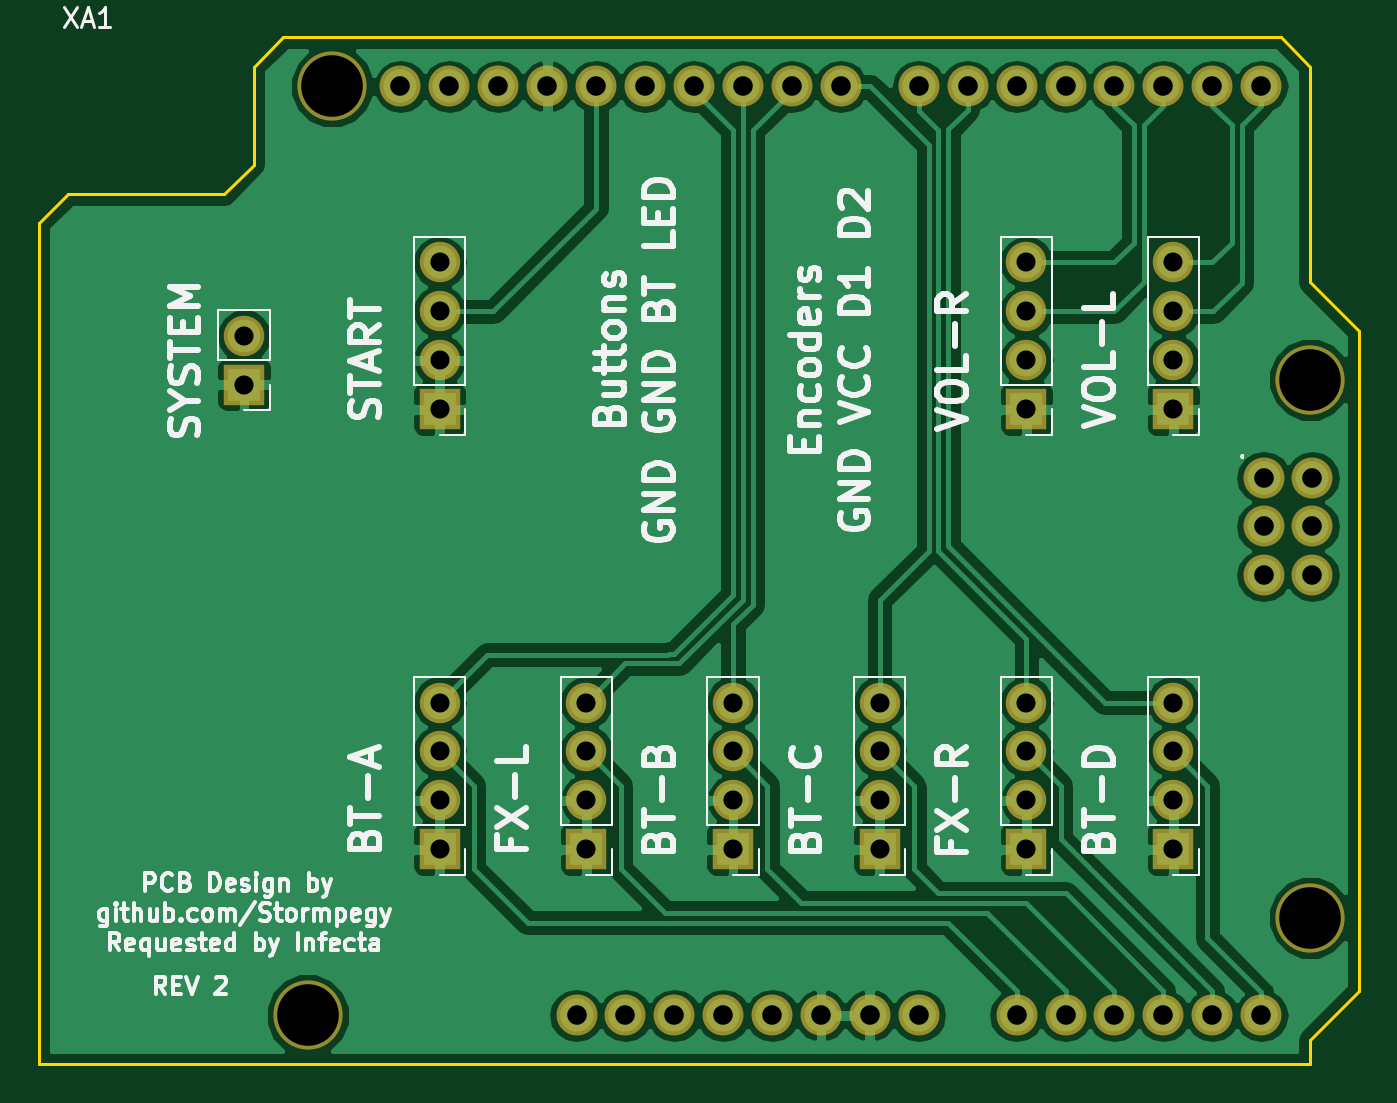
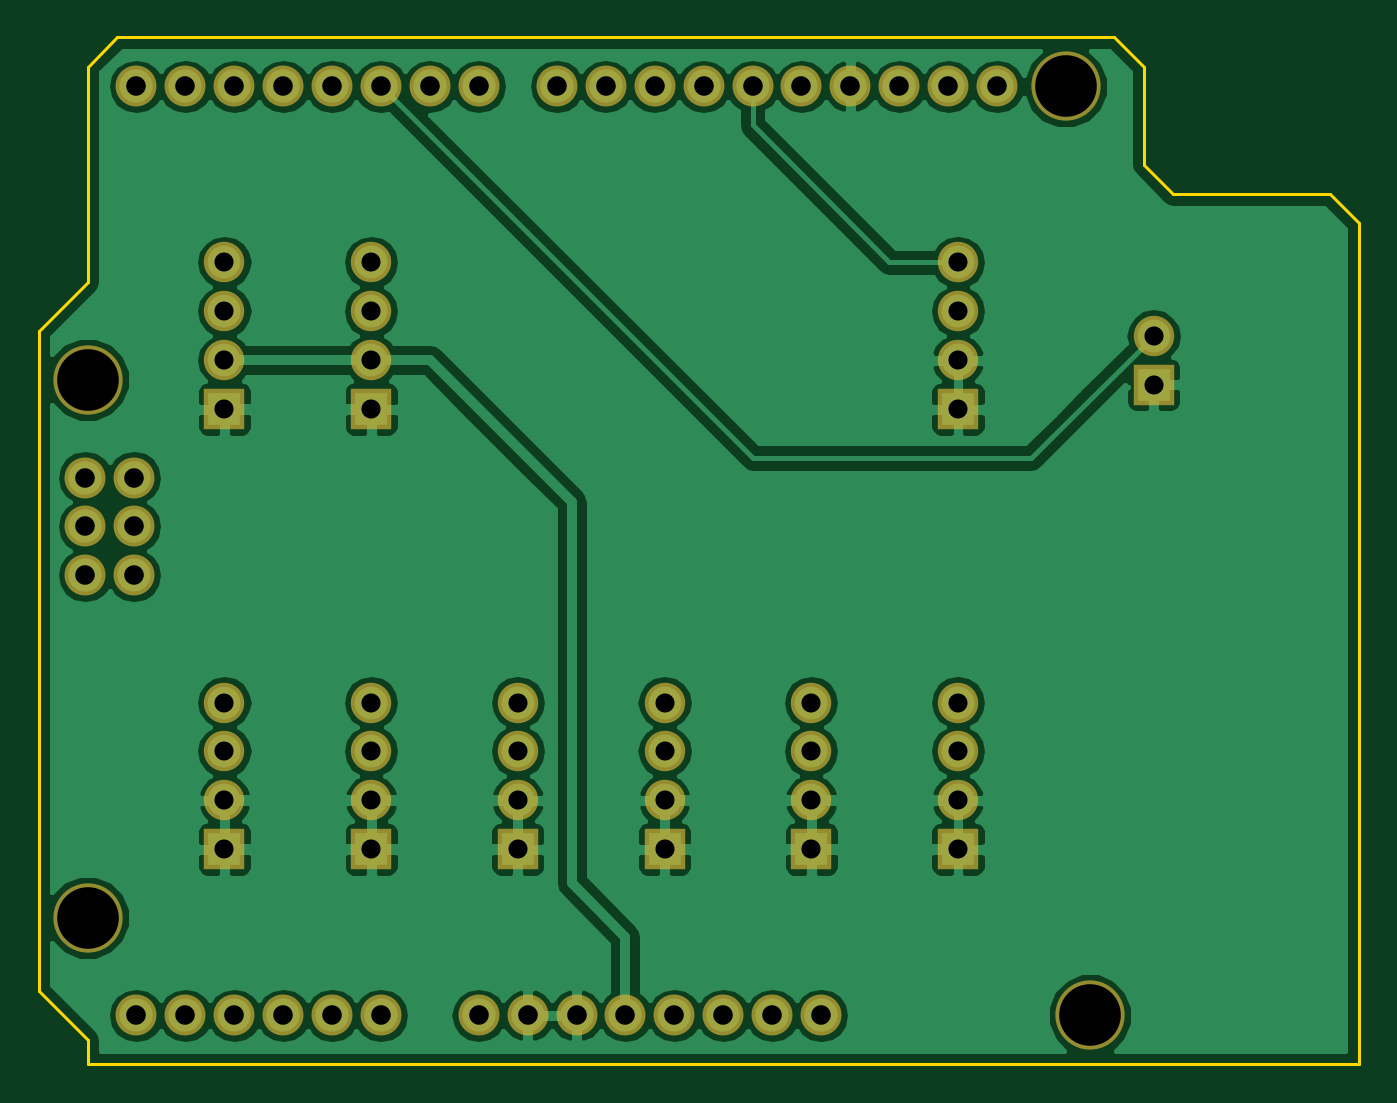
Circuit board: 11 layer files. Board 68.6 x 53.3 mm.
- bottom_copper: LeoSDVX-Shield-B.Cu.gbl (79292 bytes)
- bottom_mask: LeoSDVX-Shield-B.Mask.gbs (2502 bytes)
- paste: LeoSDVX-Shield-B.Paste.gbp (264 bytes)
- bottom_silk: LeoSDVX-Shield-B.SilkS.gbo (265 bytes)
- outline: LeoSDVX-Shield-Edge.Cuts.gm1 (995 bytes)
- top_copper: LeoSDVX-Shield-F.Cu.gtl (76044 bytes)
- top_mask: LeoSDVX-Shield-F.Mask.gts (2502 bytes)
- paste: LeoSDVX-Shield-F.Paste.gtp (264 bytes)
- top_silk: LeoSDVX-Shield-F.SilkS.gto (38486 bytes)
- drill: LeoSDVX-Shield-NPTH.drl (190 bytes)
- drill: LeoSDVX-Shield.drl (998 bytes)

=== bottom_copper: LeoSDVX-Shield-B.Cu.gbl (79292 bytes, source omitted) ===
=== bottom_mask: LeoSDVX-Shield-B.Mask.gbs ===
G04 #@! TF.FileFunction,Soldermask,Bot*
%FSLAX46Y46*%
G04 Gerber Fmt 4.6, Leading zero omitted, Abs format (unit mm)*
G04 Created by KiCad (PCBNEW 4.0.7) date 05/06/19 16:36:02*
%MOMM*%
%LPD*%
G01*
G04 APERTURE LIST*
%ADD10C,0.100000*%
%ADD11R,2.100000X2.100000*%
%ADD12O,2.100000X2.100000*%
%ADD13O,2.127200X2.127200*%
%ADD14C,3.600000*%
G04 APERTURE END LIST*
D10*
D11*
X157480000Y-67310000D03*
D12*
X157480000Y-64770000D03*
D11*
X205740000Y-91440000D03*
D12*
X205740000Y-88900000D03*
X205740000Y-86360000D03*
X205740000Y-83820000D03*
D11*
X205740000Y-68580000D03*
D12*
X205740000Y-66040000D03*
X205740000Y-63500000D03*
X205740000Y-60960000D03*
D11*
X198120000Y-68580000D03*
D12*
X198120000Y-66040000D03*
X198120000Y-63500000D03*
X198120000Y-60960000D03*
D11*
X167640000Y-68580000D03*
D12*
X167640000Y-66040000D03*
X167640000Y-63500000D03*
X167640000Y-60960000D03*
D11*
X167640000Y-91440000D03*
D12*
X167640000Y-88900000D03*
X167640000Y-86360000D03*
X167640000Y-83820000D03*
D11*
X175260000Y-91440000D03*
D12*
X175260000Y-88900000D03*
X175260000Y-86360000D03*
X175260000Y-83820000D03*
D11*
X182880000Y-91440000D03*
D12*
X182880000Y-88900000D03*
X182880000Y-86360000D03*
X182880000Y-83820000D03*
D11*
X190500000Y-91440000D03*
D12*
X190500000Y-88900000D03*
X190500000Y-86360000D03*
X190500000Y-83820000D03*
D11*
X198120000Y-91440000D03*
D12*
X198120000Y-88900000D03*
X198120000Y-86360000D03*
X198120000Y-83820000D03*
D13*
X210439000Y-77216000D03*
X212979000Y-77216000D03*
X212979000Y-74676000D03*
X210439000Y-74676000D03*
X212979000Y-72136000D03*
X197612000Y-100076000D03*
X192532000Y-100076000D03*
X189992000Y-100076000D03*
X187452000Y-100076000D03*
X184912000Y-100076000D03*
X182372000Y-100076000D03*
X179832000Y-100076000D03*
X177292000Y-100076000D03*
X210312000Y-51816000D03*
X207772000Y-51816000D03*
X205232000Y-51816000D03*
X202692000Y-51816000D03*
X200152000Y-51816000D03*
X197612000Y-51816000D03*
X195072000Y-51816000D03*
X192532000Y-51816000D03*
X173228000Y-51816000D03*
X188468000Y-51816000D03*
X185928000Y-51816000D03*
X183388000Y-51816000D03*
D14*
X212852000Y-94996000D03*
X212852000Y-67056000D03*
X162052000Y-51816000D03*
X160782000Y-100076000D03*
D13*
X165608000Y-51816000D03*
X168148000Y-51816000D03*
X170688000Y-51816000D03*
X175768000Y-51816000D03*
X178308000Y-51816000D03*
X180848000Y-51816000D03*
X174752000Y-100076000D03*
X200152000Y-100076000D03*
X202692000Y-100076000D03*
X205232000Y-100076000D03*
X207772000Y-100076000D03*
X210312000Y-100076000D03*
X210439000Y-72136000D03*
M02*

=== paste: LeoSDVX-Shield-B.Paste.gbp ===
G04 #@! TF.FileFunction,Paste,Bot*
%FSLAX46Y46*%
G04 Gerber Fmt 4.6, Leading zero omitted, Abs format (unit mm)*
G04 Created by KiCad (PCBNEW 4.0.7) date 05/06/19 16:36:02*
%MOMM*%
%LPD*%
G01*
G04 APERTURE LIST*
%ADD10C,0.100000*%
G04 APERTURE END LIST*
D10*
M02*

=== bottom_silk: LeoSDVX-Shield-B.SilkS.gbo ===
G04 #@! TF.FileFunction,Legend,Bot*
%FSLAX46Y46*%
G04 Gerber Fmt 4.6, Leading zero omitted, Abs format (unit mm)*
G04 Created by KiCad (PCBNEW 4.0.7) date 05/06/19 16:36:02*
%MOMM*%
%LPD*%
G01*
G04 APERTURE LIST*
%ADD10C,0.100000*%
G04 APERTURE END LIST*
D10*
M02*

=== outline: LeoSDVX-Shield-Edge.Cuts.gm1 ===
G04 #@! TF.FileFunction,Profile,NP*
%FSLAX46Y46*%
G04 Gerber Fmt 4.6, Leading zero omitted, Abs format (unit mm)*
G04 Created by KiCad (PCBNEW 4.0.7) date 05/06/19 16:36:03*
%MOMM*%
%LPD*%
G01*
G04 APERTURE LIST*
%ADD10C,0.100000*%
%ADD11C,0.150000*%
G04 APERTURE END LIST*
D10*
D11*
X146812000Y-58928000D02*
X146812000Y-102616000D01*
X148336000Y-57404000D02*
X156464000Y-57404000D01*
X159512000Y-49276000D02*
X211328000Y-49276000D01*
X157988000Y-55880000D02*
X157988000Y-50800000D01*
X157988000Y-50800000D02*
X159512000Y-49276000D01*
X156464000Y-57404000D02*
X157988000Y-55880000D01*
X146812000Y-58928000D02*
X148336000Y-57404000D01*
X212852000Y-102616000D02*
X146812000Y-102616000D01*
X212852000Y-101346000D02*
X212852000Y-102616000D01*
X215392000Y-98806000D02*
X212852000Y-101346000D01*
X215392000Y-64516000D02*
X215392000Y-98806000D01*
X212852000Y-61976000D02*
X215392000Y-64516000D01*
X212852000Y-50800000D02*
X212852000Y-61976000D01*
X211328000Y-49276000D02*
X212852000Y-50800000D01*
M02*

=== top_copper: LeoSDVX-Shield-F.Cu.gtl (76044 bytes, source omitted) ===
=== top_mask: LeoSDVX-Shield-F.Mask.gts ===
G04 #@! TF.FileFunction,Soldermask,Top*
%FSLAX46Y46*%
G04 Gerber Fmt 4.6, Leading zero omitted, Abs format (unit mm)*
G04 Created by KiCad (PCBNEW 4.0.7) date 05/06/19 16:36:03*
%MOMM*%
%LPD*%
G01*
G04 APERTURE LIST*
%ADD10C,0.100000*%
%ADD11R,2.100000X2.100000*%
%ADD12O,2.100000X2.100000*%
%ADD13O,2.127200X2.127200*%
%ADD14C,3.600000*%
G04 APERTURE END LIST*
D10*
D11*
X157480000Y-67310000D03*
D12*
X157480000Y-64770000D03*
D11*
X205740000Y-91440000D03*
D12*
X205740000Y-88900000D03*
X205740000Y-86360000D03*
X205740000Y-83820000D03*
D11*
X205740000Y-68580000D03*
D12*
X205740000Y-66040000D03*
X205740000Y-63500000D03*
X205740000Y-60960000D03*
D11*
X198120000Y-68580000D03*
D12*
X198120000Y-66040000D03*
X198120000Y-63500000D03*
X198120000Y-60960000D03*
D11*
X167640000Y-68580000D03*
D12*
X167640000Y-66040000D03*
X167640000Y-63500000D03*
X167640000Y-60960000D03*
D11*
X167640000Y-91440000D03*
D12*
X167640000Y-88900000D03*
X167640000Y-86360000D03*
X167640000Y-83820000D03*
D11*
X175260000Y-91440000D03*
D12*
X175260000Y-88900000D03*
X175260000Y-86360000D03*
X175260000Y-83820000D03*
D11*
X182880000Y-91440000D03*
D12*
X182880000Y-88900000D03*
X182880000Y-86360000D03*
X182880000Y-83820000D03*
D11*
X190500000Y-91440000D03*
D12*
X190500000Y-88900000D03*
X190500000Y-86360000D03*
X190500000Y-83820000D03*
D11*
X198120000Y-91440000D03*
D12*
X198120000Y-88900000D03*
X198120000Y-86360000D03*
X198120000Y-83820000D03*
D13*
X210439000Y-77216000D03*
X212979000Y-77216000D03*
X212979000Y-74676000D03*
X210439000Y-74676000D03*
X212979000Y-72136000D03*
X197612000Y-100076000D03*
X192532000Y-100076000D03*
X189992000Y-100076000D03*
X187452000Y-100076000D03*
X184912000Y-100076000D03*
X182372000Y-100076000D03*
X179832000Y-100076000D03*
X177292000Y-100076000D03*
X210312000Y-51816000D03*
X207772000Y-51816000D03*
X205232000Y-51816000D03*
X202692000Y-51816000D03*
X200152000Y-51816000D03*
X197612000Y-51816000D03*
X195072000Y-51816000D03*
X192532000Y-51816000D03*
X173228000Y-51816000D03*
X188468000Y-51816000D03*
X185928000Y-51816000D03*
X183388000Y-51816000D03*
D14*
X212852000Y-94996000D03*
X212852000Y-67056000D03*
X162052000Y-51816000D03*
X160782000Y-100076000D03*
D13*
X165608000Y-51816000D03*
X168148000Y-51816000D03*
X170688000Y-51816000D03*
X175768000Y-51816000D03*
X178308000Y-51816000D03*
X180848000Y-51816000D03*
X174752000Y-100076000D03*
X200152000Y-100076000D03*
X202692000Y-100076000D03*
X205232000Y-100076000D03*
X207772000Y-100076000D03*
X210312000Y-100076000D03*
X210439000Y-72136000D03*
M02*

=== paste: LeoSDVX-Shield-F.Paste.gtp ===
G04 #@! TF.FileFunction,Paste,Top*
%FSLAX46Y46*%
G04 Gerber Fmt 4.6, Leading zero omitted, Abs format (unit mm)*
G04 Created by KiCad (PCBNEW 4.0.7) date 05/06/19 16:36:02*
%MOMM*%
%LPD*%
G01*
G04 APERTURE LIST*
%ADD10C,0.100000*%
G04 APERTURE END LIST*
D10*
M02*

=== top_silk: LeoSDVX-Shield-F.SilkS.gto (38486 bytes, source omitted) ===
=== drill: LeoSDVX-Shield-NPTH.drl ===
M48
;DRILL file {KiCad 4.0.7} date 05/06/19 16:36:08
;FORMAT={-:-/ absolute / inch / decimal}
FMAT,2
INCH,TZ
T1C0.126
%
G90
G05
M72
T1
X6.33Y-3.94
X6.38Y-2.04
X8.38Y-2.64
X8.38Y-3.74
T0
M30

=== drill: LeoSDVX-Shield.drl ===
M48
;DRILL file {KiCad 4.0.7} date 05/06/19 16:36:08
;FORMAT={-:-/ absolute / inch / decimal}
FMAT,2
INCH,TZ
T1C0.039
T2C0.040
%
G90
G05
M72
T1
X6.2Y-2.55
X6.2Y-2.65
X6.6Y-2.4
X6.6Y-2.5
X6.6Y-2.6
X6.6Y-2.7
X6.6Y-3.3
X6.6Y-3.4
X6.6Y-3.5
X6.6Y-3.6
X6.9Y-3.3
X6.9Y-3.4
X6.9Y-3.5
X6.9Y-3.6
X7.2Y-3.3
X7.2Y-3.4
X7.2Y-3.5
X7.2Y-3.6
X7.5Y-3.3
X7.5Y-3.4
X7.5Y-3.5
X7.5Y-3.6
X7.8Y-2.4
X7.8Y-2.5
X7.8Y-2.6
X7.8Y-2.7
X7.8Y-3.3
X7.8Y-3.4
X7.8Y-3.5
X7.8Y-3.6
X8.1Y-2.4
X8.1Y-2.5
X8.1Y-2.6
X8.1Y-2.7
X8.1Y-3.3
X8.1Y-3.4
X8.1Y-3.5
X8.1Y-3.6
T2
X6.52Y-2.04
X6.62Y-2.04
X6.72Y-2.04
X6.82Y-2.04
X6.88Y-3.94
X6.92Y-2.04
X6.98Y-3.94
X7.02Y-2.04
X7.08Y-3.94
X7.12Y-2.04
X7.18Y-3.94
X7.22Y-2.04
X7.28Y-3.94
X7.32Y-2.04
X7.38Y-3.94
X7.42Y-2.04
X7.48Y-3.94
X7.58Y-2.04
X7.58Y-3.94
X7.68Y-2.04
X7.78Y-2.04
X7.78Y-3.94
X7.88Y-2.04
X7.88Y-3.94
X7.98Y-2.04
X7.98Y-3.94
X8.08Y-2.04
X8.08Y-3.94
X8.18Y-2.04
X8.18Y-3.94
X8.28Y-2.04
X8.28Y-3.94
X8.285Y-2.84
X8.285Y-2.94
X8.285Y-3.04
X8.385Y-2.84
X8.385Y-2.94
X8.385Y-3.04
T0
M30
